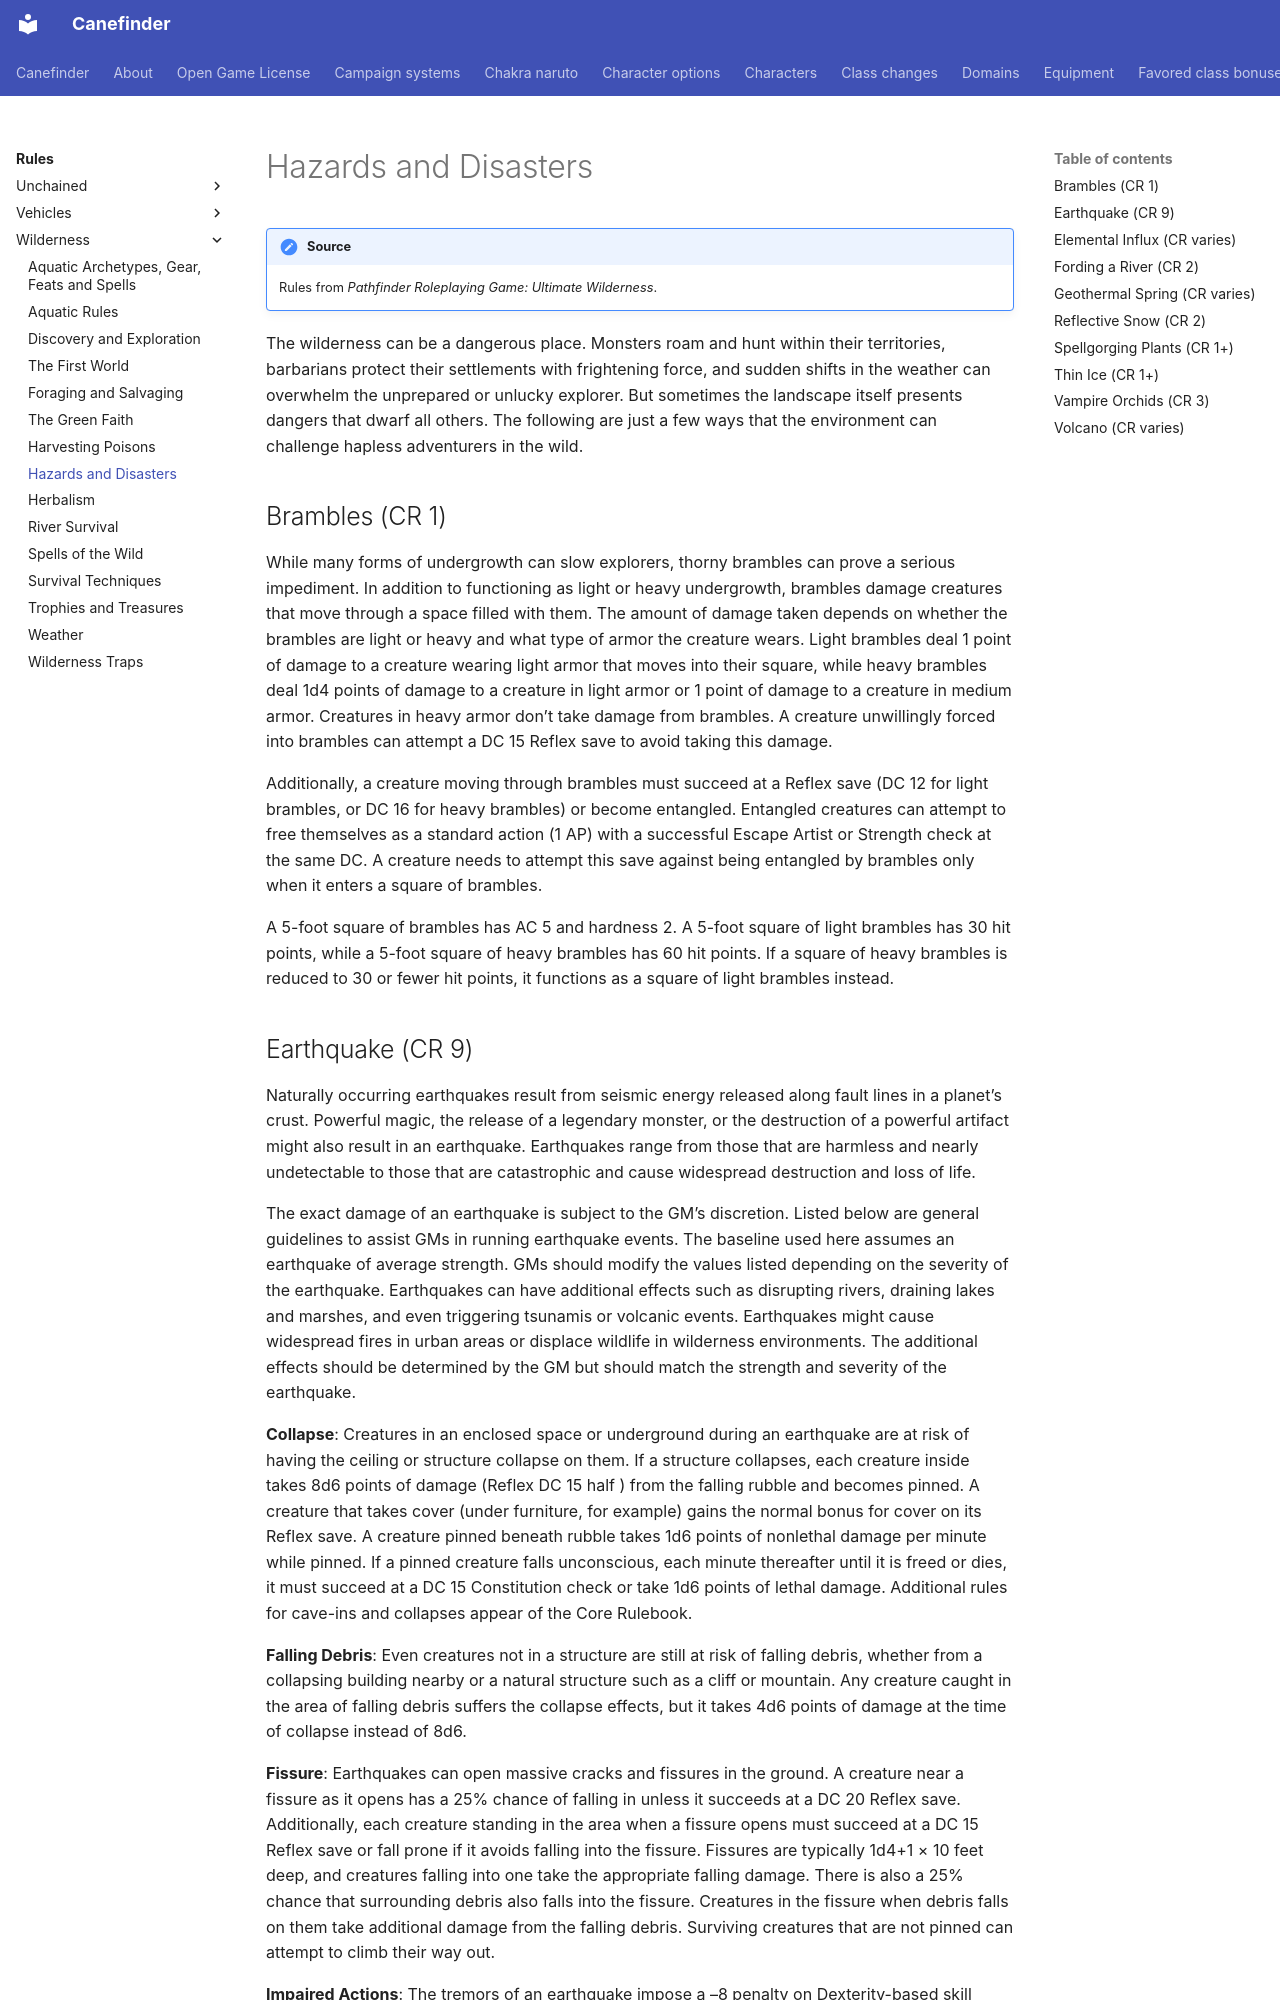

repository: canefinderhouserules/Canefinderhouserules · page: rules/wilderness/hazards-and-disasters/index.html · generator: mkdocs

# Hazards and Disasters

!!! note "Source"
    Rules from *Pathfinder Roleplaying Game: Ultimate Wilderness*.

The wilderness can be a dangerous place. Monsters roam and hunt within their territories, barbarians protect their settlements with frightening force, and sudden shifts in the weather can overwhelm the unprepared or unlucky explorer. But sometimes the landscape itself presents dangers that dwarf all others. The following are just a few ways that the environment can challenge hapless adventurers in the wild.

## Brambles (CR 1)

While many forms of undergrowth can slow explorers, thorny brambles can prove a serious impediment. In addition to functioning as light or heavy undergrowth, brambles damage creatures that move through a space filled with them. The amount of damage taken depends on whether the brambles are light or heavy and what type of armor the creature wears. Light brambles deal 1 point of damage to a creature wearing light armor that moves into their square, while heavy brambles deal 1d4 points of damage to a creature in light armor or 1 point of damage to a creature in medium armor. Creatures in heavy armor don’t take damage from brambles. A creature unwillingly forced into brambles can attempt a DC 15 Reflex save to avoid taking this damage.

Additionally, a creature moving through brambles must succeed at a Reflex save (DC 12 for light brambles, or DC 16 for heavy brambles) or become entangled. Entangled creatures can attempt to free themselves as a standard action (1 AP) with a successful Escape Artist or Strength check at the same DC. A creature needs to attempt this save against being entangled by brambles only when it enters a square of brambles.

A 5-foot square of brambles has AC 5 and hardness 2. A 5-foot square of light brambles has 30 hit points, while a 5-foot square of heavy brambles has 60 hit points. If a square of heavy brambles is reduced to 30 or fewer hit points, it functions as a square of light brambles instead.
